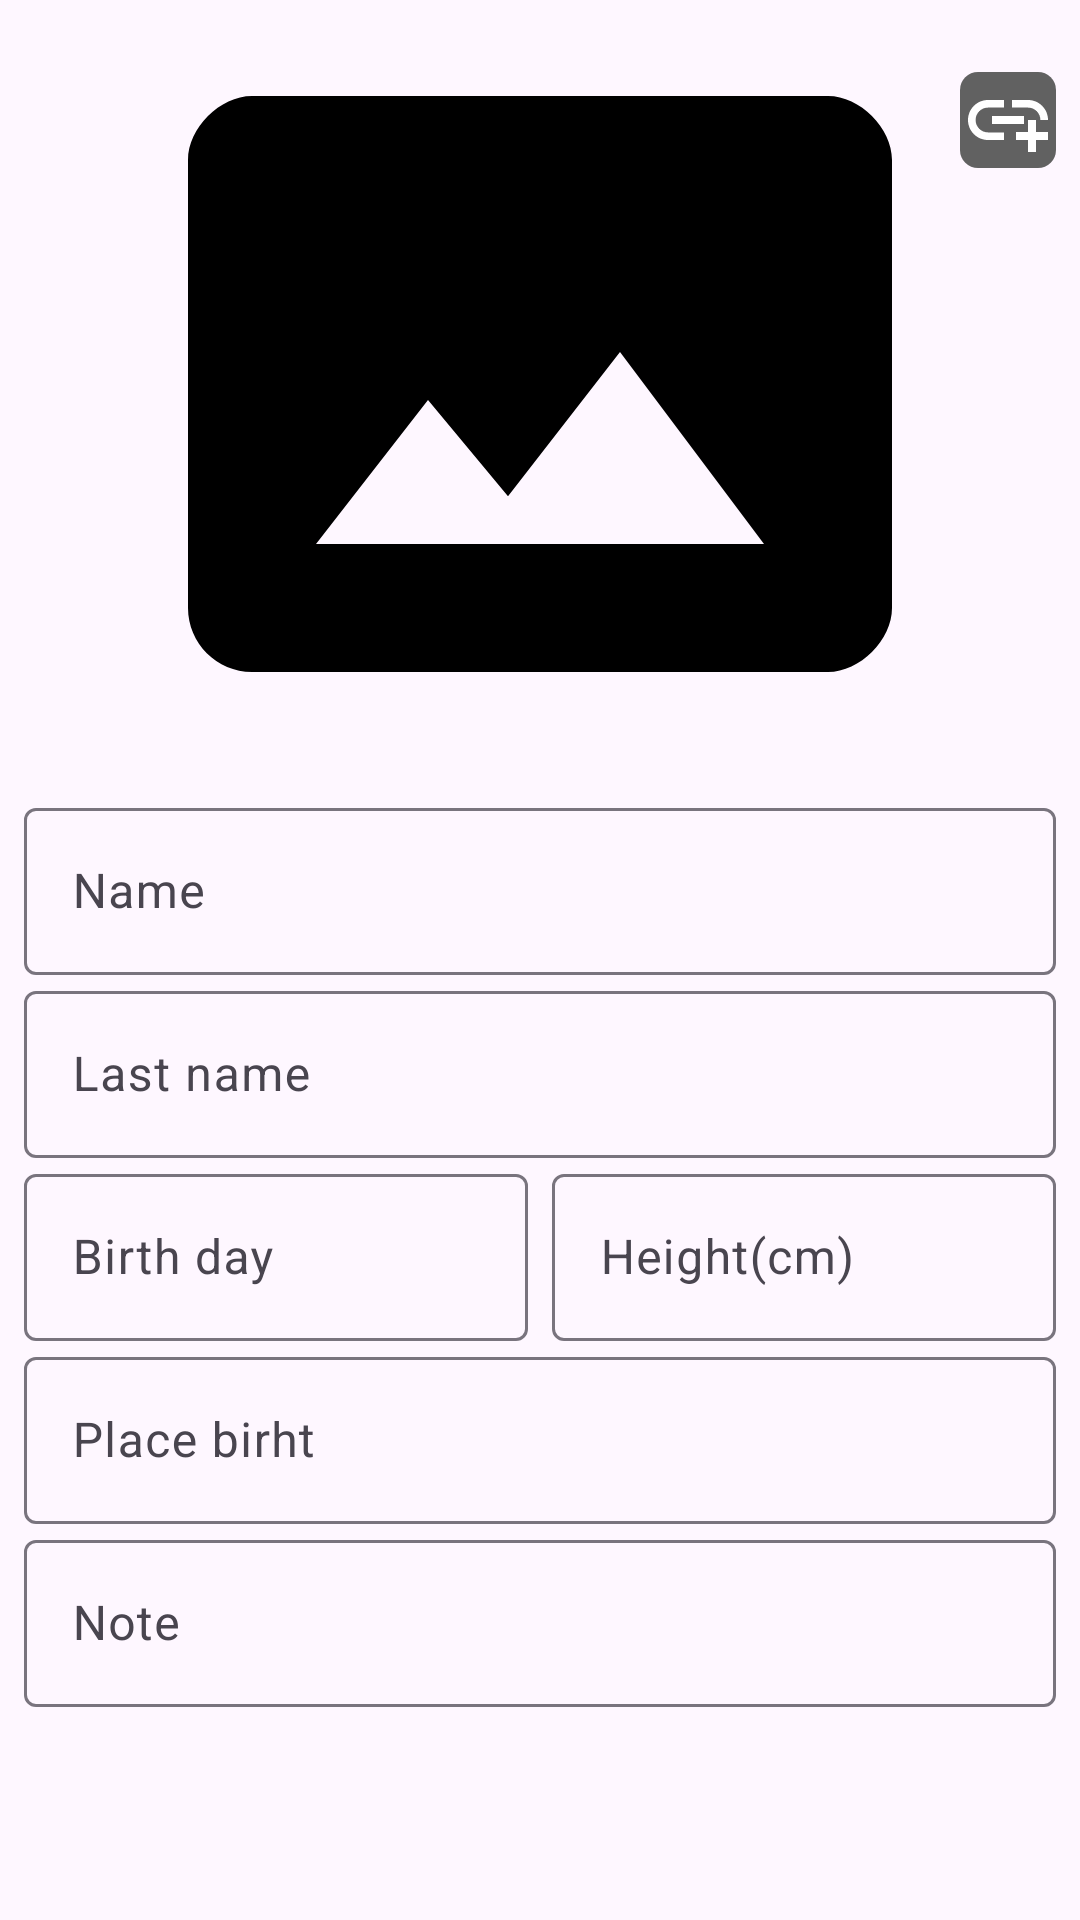

Write the Android layout XML for this screen, with the resource values it uses.
<!-- AndroidManifest.xml: application theme Theme.Top -->
<!-- res/layout/activity_add_artist.xml -->
<?xml version="1.0" encoding="utf-8"?>
<ScrollView
    xmlns:android="http://schemas.android.com/apk/res/android"
    xmlns:tools="http://schemas.android.com/tools"
    xmlns:app="http://schemas.android.com/apk/res-auto"
    android:layout_width="match_parent"
    android:layout_height="match_parent"
    tools:context=".view.AddArtistActivity"
    tools:menu="@menu/menu_save"
  >


  <androidx.constraintlayout.widget.ConstraintLayout
      android:layout_width="match_parent"
      android:layout_height="match_parent">

    <com.google.android.material.imageview.ShapeableImageView
        android:id="@+id/ivPhoto"
        android:layout_width="match_parent"
        android:layout_height="@dimen/img_height"
        app:layout_constraintTop_toTopOf="parent"
        app:layout_constraintStart_toStartOf="parent"
        android:src="@drawable/baseline_photo_size_select_actual_80"
        />

    <androidx.appcompat.widget.LinearLayoutCompat
        android:layout_width="wrap_content"
        android:layout_height="wrap_content"
        android:orientation="vertical"
        app:layout_constraintEnd_toEndOf="parent"
        app:layout_constraintTop_toTopOf="parent"
        android:layout_margin="@dimen/small_margin"
        >

      <com.google.android.material.imageview.ShapeableImageView
          android:id="@+id/ivDeletePhoto"
          android:layout_width="match_parent"
          android:layout_height="wrap_content"
          android:src="@drawable/baseline_delete_32"
          style="@style/image_actions"
          />

      <com.google.android.material.imageview.ShapeableImageView
          android:id="@+id/ivAddPhoto"
          android:layout_width="match_parent"
          android:layout_height="wrap_content"
          android:src="@drawable/baseline_add_photo_alternate_32"
          style="@style/image_actions"
          />

      <com.google.android.material.imageview.ShapeableImageView
          android:id="@+id/ivAddLink"
          android:layout_width="match_parent"
          android:layout_height="wrap_content"
          android:src="@drawable/baseline_add_link_32"
          style="@style/image_actions"
          />

    </androidx.appcompat.widget.LinearLayoutCompat>

    <androidx.appcompat.widget.LinearLayoutCompat
        android:layout_width="match_parent"
        android:layout_height="wrap_content"
        app:layout_constraintTop_toBottomOf="@+id/ivPhoto"
        android:orientation="vertical"
        android:layout_margin="8dp"
        >

      <com.google.android.material.textfield.TextInputLayout
          android:layout_width="match_parent"
          android:layout_height="wrap_content"
          >
        <com.google.android.material.textfield.TextInputEditText
            android:id="@+id/etName"
            android:layout_width="match_parent"
            android:layout_height="wrap_content"
            android:hint="@string/name"
            android:inputType="textPersonName|textCapWords"
            />
      </com.google.android.material.textfield.TextInputLayout>

      <com.google.android.material.textfield.TextInputLayout
          android:layout_width="match_parent"
          android:layout_height="wrap_content"
          >
        <com.google.android.material.textfield.TextInputEditText
            android:id="@+id/etLastName"
            android:layout_width="match_parent"
            android:layout_height="wrap_content"
            android:hint="@string/lastName"
            android:inputType="textPersonName|textCapWords"
            />
      </com.google.android.material.textfield.TextInputLayout>

      <androidx.appcompat.widget.LinearLayoutCompat
          android:layout_width="match_parent"
          android:layout_height="wrap_content"
          android:orientation="horizontal"
          >
        <com.google.android.material.textfield.TextInputLayout
            android:layout_width="match_parent"
            android:layout_height="wrap_content"
            android:layout_weight="50"
            android:layout_marginEnd="@dimen/tiny_margin"
            android:inputType="date"
            >
          <com.google.android.material.textfield.TextInputEditText
              android:id="@+id/etBirthDay"
              android:layout_width="match_parent"
              android:layout_height="wrap_content"
              android:hint="@string/birthDay"
              android:focusableInTouchMode="false"
              android:singleLine="true"
              />
        </com.google.android.material.textfield.TextInputLayout>

        <com.google.android.material.textfield.TextInputLayout
            android:layout_width="match_parent"
            android:layout_height="wrap_content"
            android:layout_weight="50"
            android:layout_marginStart="@dimen/tiny_margin"
            >
          <com.google.android.material.textfield.TextInputEditText
              android:id="@+id/etHeight"
              android:layout_width="match_parent"
              android:layout_height="wrap_content"
              android:hint="@string/height"
              android:inputType="number"
              />
        </com.google.android.material.textfield.TextInputLayout>
      </androidx.appcompat.widget.LinearLayoutCompat>

      <com.google.android.material.textfield.TextInputLayout
          android:layout_width="match_parent"
          android:layout_height="wrap_content"
          >
        <com.google.android.material.textfield.TextInputEditText
            android:id="@+id/etPlaceBirth"
            android:layout_width="match_parent"
            android:layout_height="wrap_content"
            android:hint="@string/placeBirht"
            android:inputType="textAutoComplete"
            />
      </com.google.android.material.textfield.TextInputLayout>

      <com.google.android.material.textfield.TextInputLayout
          android:layout_width="match_parent"
          android:layout_height="match_parent"
          >
        <com.google.android.material.textfield.TextInputEditText
            android:id="@+id/etNote"
            android:layout_width="match_parent"
            android:layout_height="match_parent"
            android:hint="@string/note"
            />
      </com.google.android.material.textfield.TextInputLayout>

    </androidx.appcompat.widget.LinearLayoutCompat>

  </androidx.constraintlayout.widget.ConstraintLayout>

</ScrollView>
<!-- resources referenced by this layout -->
<resources>
  <dimen name="img_height">256dp</dimen>
  <dimen name="small_margin">8dp</dimen>
  <dimen name="tiny_margin">4dp</dimen>
  <!-- drawable baseline_add_link_32 (drawable) -->
  <vector android:height="32dp" android:tint="#FFFFFF"
      android:viewportHeight="24" android:viewportWidth="24"
      android:width="32dp" xmlns:android="http://schemas.android.com/apk/res/android">
      <path android:fillColor="@android:color/white" android:pathData="M8,11h8v2L8,13zM20.1,12L22,12c0,-2.76 -2.24,-5 -5,-5h-4v1.9h4c1.71,0 3.1,1.39 3.1,3.1zM3.9,12c0,-1.71 1.39,-3.1 3.1,-3.1h4L11,7L7,7c-2.76,0 -5,2.24 -5,5s2.24,5 5,5h4v-1.9L7,15.1c-1.71,0 -3.1,-1.39 -3.1,-3.1zM19,12h-2v3h-3v2h3v3h2v-3h3v-2h-3z"/>
  </vector>
  <!-- drawable baseline_photo_size_select_actual_80 (drawable) -->
  <vector android:height="80dp" android:tint="#000000"
      android:viewportHeight="24" android:viewportWidth="24"
      android:width="80dp" xmlns:android="http://schemas.android.com/apk/res/android">
      <path android:fillColor="@android:color/white" android:pathData="M21,3H3C2,3 1,4 1,5v14c0,1.1 0.9,2 2,2h18c1,0 2,-1 2,-2V5c0,-1 -1,-2 -2,-2zM5,17l3.5,-4.5 2.5,3.01L14.5,11l4.5,6H5z"/>
  </vector>
  <string name="birthDay">Birth day</string>
  <string name="height">Height(cm)</string>
  <string name="lastName">Last name</string>
  <string name="name">Name</string>
  <string name="note">Note</string>
  <string name="placeBirht">Place birht</string>
  <style name="image_actions">
  
          <item name="android:background">@drawable/image_background</item>
          <item name="android:layout_marginBottom">@dimen/small_margin</item>
      </style>
  <style name="Theme.Top" parent="Base.Theme.Top" />
  <!-- drawable image_background (drawable) -->
  <?xml version="1.0" encoding="utf-8"?>
  <inset xmlns:android="http://schemas.android.com/apk/res/android">
  
      <shape>
          <solid android:color="@color/gray_background"/>
  
          <corners android:radius="@dimen/tiny_radius"/>
      </shape>
  </inset>
  <style name="Base.Theme.Top" parent="Theme.Material3.DayNight">
          
          
      </style>
  <color name="gray_background">#616161</color>
  <dimen name="tiny_radius">6dp</dimen>
</resources>
